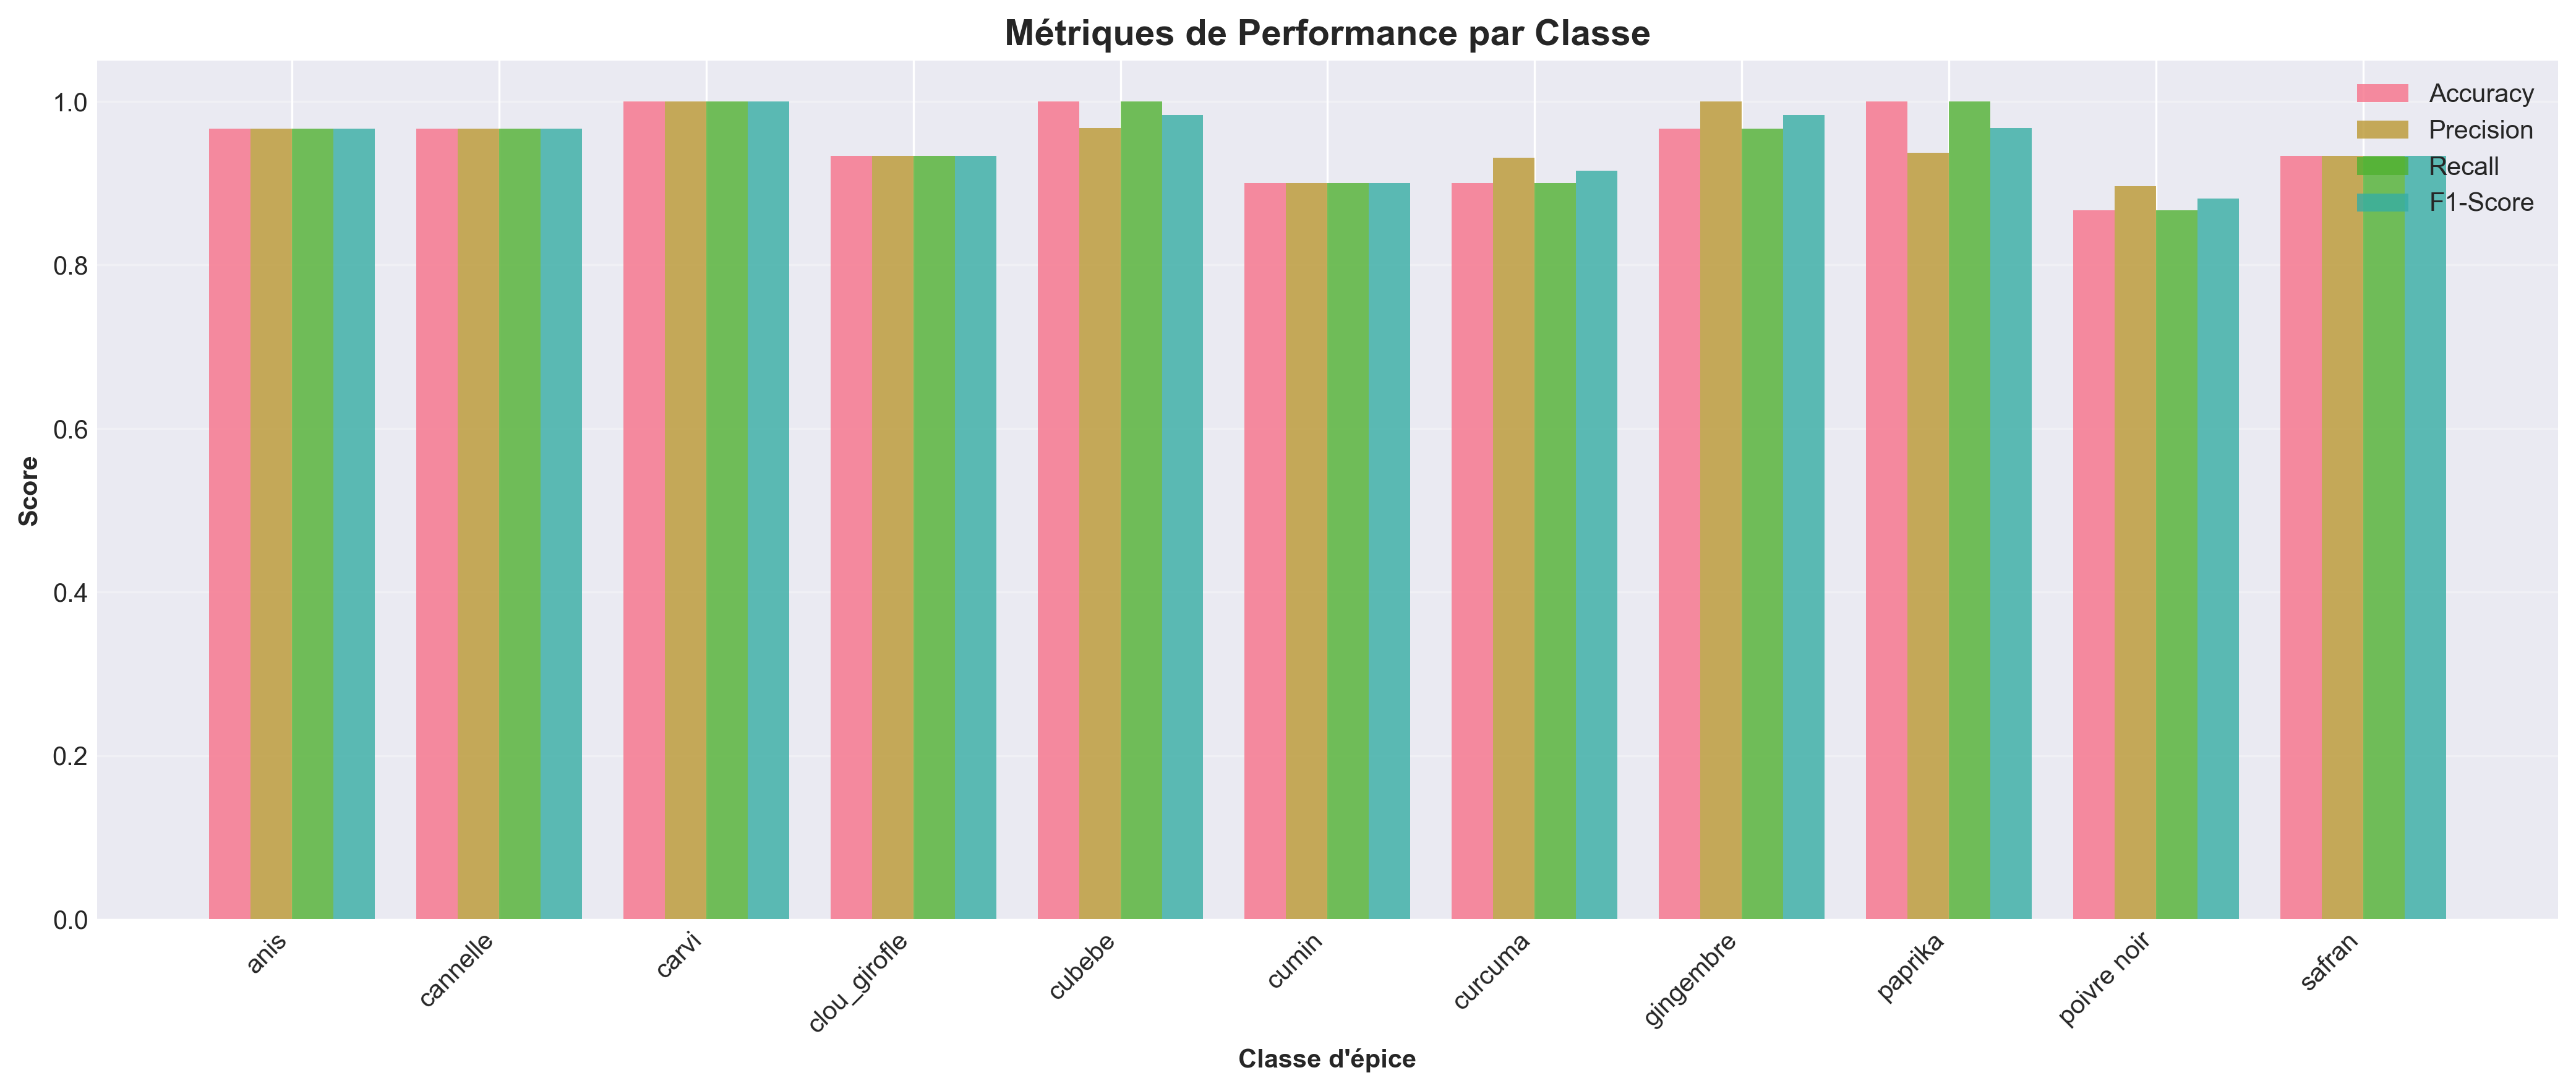

The data file committed next to this chart (first rows):
Classe, Accuracy, Precision, Recall, F1-Score, Support
anis, 0.9667, 0.9667, 0.9667, 0.9667, 30
cannelle, 0.9667, 0.9667, 0.9667, 0.9667, 30
carvi, 1.0, 1.0, 1.0, 1.0, 30
clou_girofle, 0.9333, 0.9333, 0.9333, 0.9333, 30
cubebe, 1.0, 0.9677, 1.0, 0.9836, 30
cumin, 0.9, 0.9, 0.9, 0.9, 30
curcuma, 0.9, 0.931, 0.9, 0.9153, 30
gingembre, 0.9667, 1.0, 0.9667, 0.9831, 30
paprika, 1.0, 0.9375, 1.0, 0.9677, 30
poivre noir, 0.8667, 0.8966, 0.8667, 0.8814, 30
safran, 0.9333, 0.9333, 0.9333, 0.9333, 30
